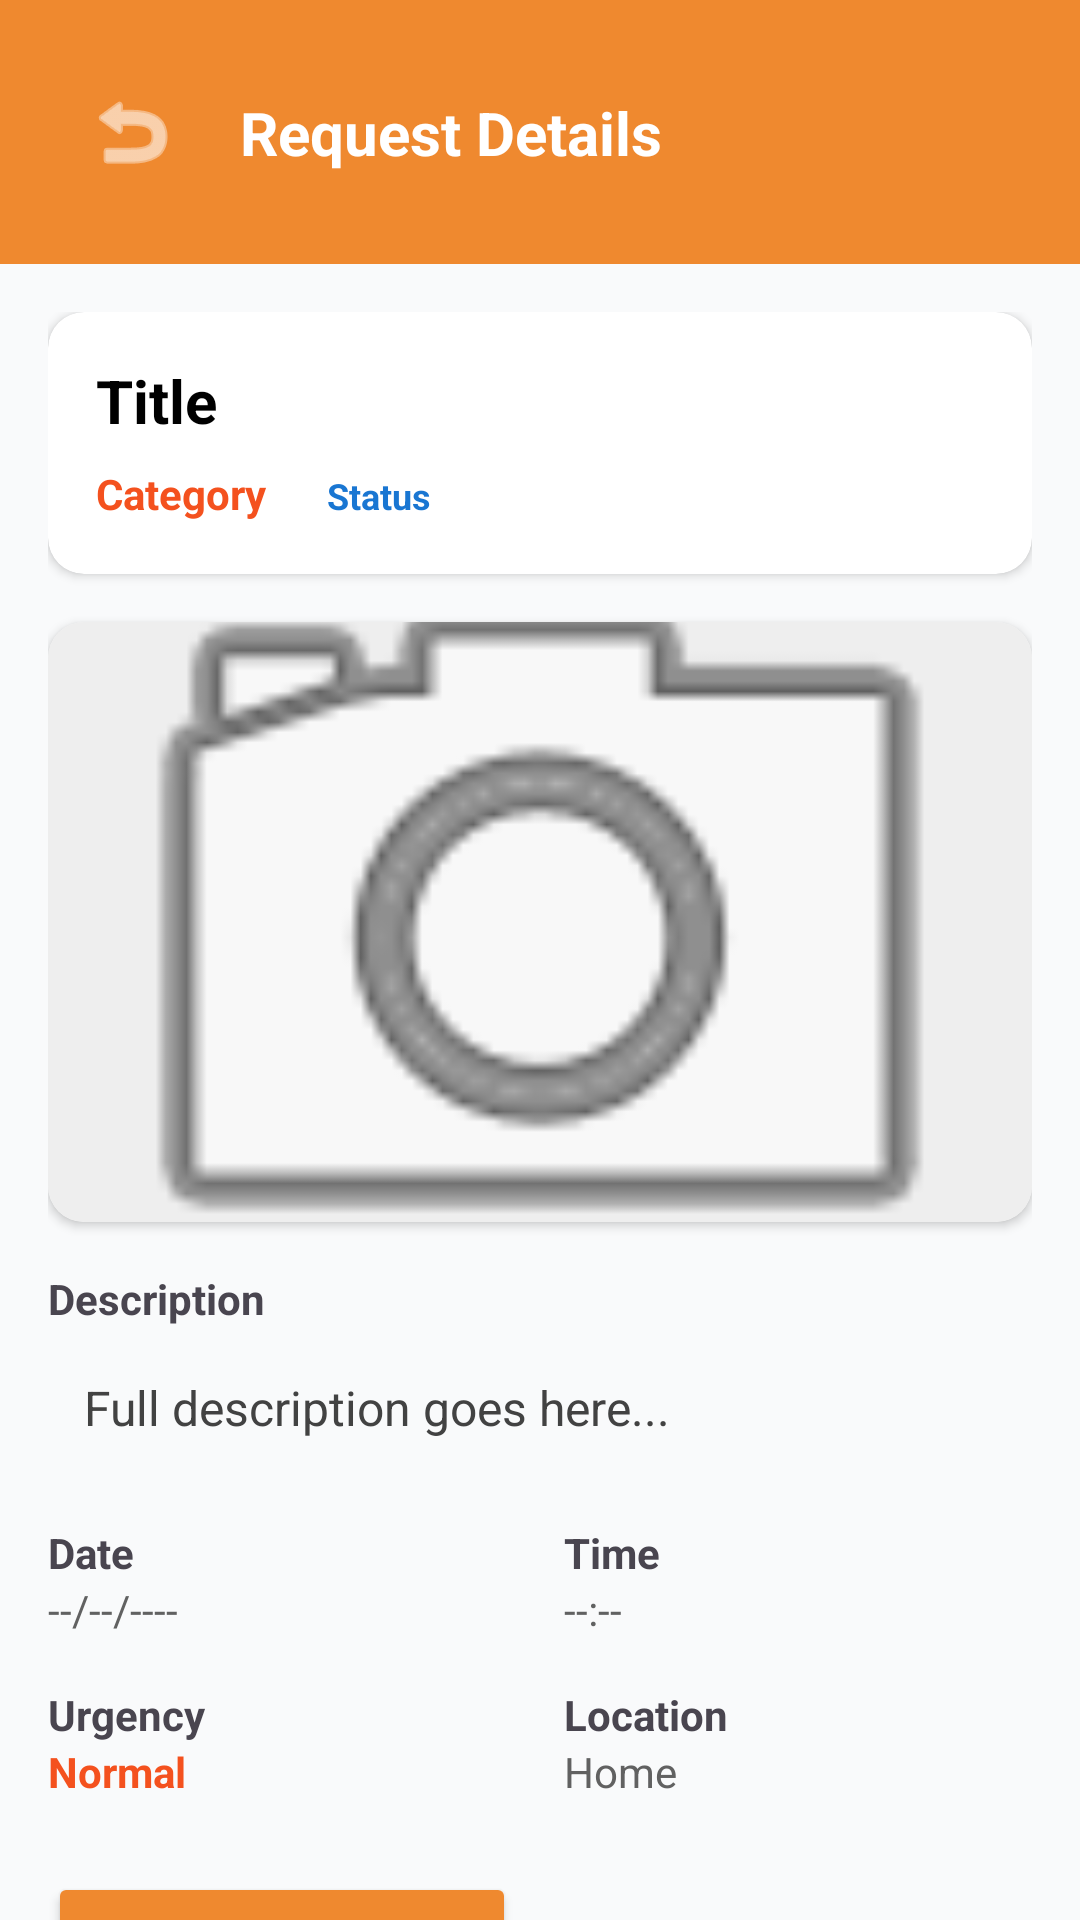

This screen was rendered from an Android layout file. Write that file and the resources it references.
<!-- AndroidManifest.xml: application theme Theme.BuildFlow2 -->
<!-- res/layout/fragment_request_details.xml -->
<?xml version="1.0" encoding="utf-8"?>
<androidx.core.widget.NestedScrollView xmlns:android="http://schemas.android.com/apk/res/android"
    xmlns:app="http://schemas.android.com/apk/res-auto"
    android:layout_width="match_parent"
    android:layout_height="match_parent"
    android:background="#F9FAFB"
    android:fillViewport="true">

    <LinearLayout
        android:layout_width="match_parent"
        android:layout_height="wrap_content"
        android:orientation="vertical">

        <androidx.constraintlayout.widget.ConstraintLayout
            android:layout_width="match_parent"
            android:layout_height="wrap_content"
            android:background="@drawable/header_gradient"
            android:padding="24dp">

            <ImageButton
                android:id="@+id/btnBack"
                android:layout_width="40dp"
                android:layout_height="40dp"
                android:background="?attr/selectableItemBackgroundBorderless"
                android:src="@android:drawable/ic_menu_revert"
                app:layout_constraintStart_toStartOf="parent"
                app:layout_constraintTop_toTopOf="parent"
                app:tint="#FFFFFF" />

            <TextView
                android:id="@+id/tvPageTitle"
                android:layout_width="0dp"
                android:layout_height="wrap_content"
                android:layout_marginStart="16dp"
                android:text="Request Details"
                android:textColor="#FFFFFF"
                android:textSize="20sp"
                android:textStyle="bold"
                app:layout_constraintBottom_toBottomOf="@id/btnBack"
                app:layout_constraintEnd_toEndOf="parent"
                app:layout_constraintStart_toEndOf="@id/btnBack"
                app:layout_constraintTop_toTopOf="@id/btnBack" />

        </androidx.constraintlayout.widget.ConstraintLayout>

        <LinearLayout
            android:layout_width="match_parent"
            android:layout_height="wrap_content"
            android:orientation="vertical"
            android:padding="16dp">

            <androidx.cardview.widget.CardView
                android:layout_width="match_parent"
                android:layout_height="wrap_content"
                android:layout_marginBottom="16dp"
                app:cardCornerRadius="12dp"
                app:cardElevation="2dp"
                app:cardBackgroundColor="#FFFFFF">

                <LinearLayout
                    android:layout_width="match_parent"
                    android:layout_height="wrap_content"
                    android:orientation="vertical"
                    android:padding="16dp">

                    <TextView
                        android:id="@+id/tvTitle"
                        android:layout_width="wrap_content"
                        android:layout_height="wrap_content"
                        android:text="Title"
                        android:textSize="20sp"
                        android:textStyle="bold"
                        android:textColor="#000000"
                        android:layout_marginBottom="8dp"/>

                    <LinearLayout
                        android:layout_width="match_parent"
                        android:layout_height="wrap_content"
                        android:orientation="horizontal">

                        <TextView
                            android:id="@+id/tvCategory"
                            android:layout_width="wrap_content"
                            android:layout_height="wrap_content"
                            android:text="Category"
                            android:textColor="#F4511E"
                            android:textStyle="bold"
                            android:layout_marginEnd="12dp"/>

                        <TextView
                            android:id="@+id/tvStatus"
                            android:layout_width="wrap_content"
                            android:layout_height="wrap_content"
                            android:text="Status"
                            android:background="@drawable/bg_status_pill"
                            android:paddingHorizontal="8dp"
                            android:paddingVertical="2dp"
                            android:textColor="#1976D2"
                            android:textSize="12sp"
                            android:textStyle="bold"/>
                    </LinearLayout>
                </LinearLayout>
            </androidx.cardview.widget.CardView>

            <androidx.cardview.widget.CardView
                android:id="@+id/cardImage"
                android:layout_width="match_parent"
                android:layout_height="200dp"
                android:layout_marginBottom="16dp"
                app:cardCornerRadius="12dp"
                app:cardElevation="2dp">

                <ImageView
                    android:id="@+id/ivRequestImage"
                    android:layout_width="match_parent"
                    android:layout_height="match_parent"
                    android:scaleType="centerCrop"
                    android:src="@android:drawable/ic_menu_camera"
                    android:background="#EEEEEE"/>
            </androidx.cardview.widget.CardView>

            <TextView
                android:layout_width="wrap_content"
                android:layout_height="wrap_content"
                android:text="Description"
                android:textStyle="bold"
                android:layout_marginBottom="4dp"/>

            <TextView
                android:id="@+id/tvDescription"
                android:layout_width="match_parent"
                android:layout_height="wrap_content"
                android:text="Full description goes here..."
                android:textColor="#424242"
                android:textSize="16sp"
                android:background="@drawable/bg_input_field"
                android:padding="12dp"
                android:layout_marginBottom="16dp"/>

            <GridLayout
                android:layout_width="match_parent"
                android:layout_height="wrap_content"
                android:columnCount="2"
                android:rowCount="2">

                <LinearLayout
                    android:layout_width="0dp"
                    android:layout_height="wrap_content"
                    android:layout_columnWeight="1"
                    android:orientation="vertical"
                    android:layout_marginEnd="8dp"
                    android:layout_marginBottom="16dp">
                    <TextView
                        android:layout_width="wrap_content"
                        android:layout_height="wrap_content"
                        android:text="Date"
                        android:textStyle="bold"/>
                    <TextView
                        android:id="@+id/tvDate"
                        android:layout_width="wrap_content"
                        android:layout_height="wrap_content"
                        android:text="--/--/----"
                        android:textColor="#616161"/>
                </LinearLayout>

                <LinearLayout
                    android:layout_width="0dp"
                    android:layout_height="wrap_content"
                    android:layout_columnWeight="1"
                    android:orientation="vertical"
                    android:layout_marginStart="8dp"
                    android:layout_marginBottom="16dp">
                    <TextView
                        android:layout_width="wrap_content"
                        android:layout_height="wrap_content"
                        android:text="Time"
                        android:textStyle="bold"/>
                    <TextView
                        android:id="@+id/tvTime"
                        android:layout_width="wrap_content"
                        android:layout_height="wrap_content"
                        android:text="--:--"
                        android:textColor="#616161"/>
                </LinearLayout>

                <LinearLayout
                    android:layout_width="0dp"
                    android:layout_height="wrap_content"
                    android:layout_columnWeight="1"
                    android:orientation="vertical"
                    android:layout_marginEnd="8dp">
                    <TextView
                        android:layout_width="wrap_content"
                        android:layout_height="wrap_content"
                        android:text="Urgency"
                        android:textStyle="bold"/>
                    <TextView
                        android:id="@+id/tvUrgency"
                        android:layout_width="wrap_content"
                        android:layout_height="wrap_content"
                        android:text="Normal"
                        android:textColor="#F4511E"
                        android:textStyle="bold"/>
                </LinearLayout>

                <LinearLayout
                    android:layout_width="0dp"
                    android:layout_height="wrap_content"
                    android:layout_columnWeight="1"
                    android:orientation="vertical"
                    android:layout_marginStart="8dp">
                    <TextView
                        android:layout_width="wrap_content"
                        android:layout_height="wrap_content"
                        android:text="Location"
                        android:textStyle="bold"/>
                    <TextView
                        android:id="@+id/tvLocation"
                        android:layout_width="wrap_content"
                        android:layout_height="wrap_content"
                        android:text="Home"
                        android:textColor="#616161"/>
                </LinearLayout>
            </GridLayout>
            <LinearLayout
                android:layout_width="match_parent"
                android:layout_height="wrap_content"
                android:orientation="horizontal"
                android:layout_marginTop="24dp"
                android:layout_marginBottom="24dp">

                <Button
                    android:id="@+id/btnStartTask"
                    android:layout_width="0dp"
                    android:layout_height="60dp"
                    android:layout_weight="1"
                    android:layout_marginEnd="8dp"
                    android:text="Start Task"
                    android:textColor="#FFFFFF"
                    android:backgroundTint="@color/orange"
                    app:cornerRadius="8dp"/>

                <Button
                    android:id="@+id/btnCloseRequest"
                    android:layout_width="0dp"
                    android:layout_height="60dp"
                    android:layout_weight="1"
                    android:layout_marginStart="8dp"
                    android:text="Mark as Done"
                    android:textColor="#D32F2F"
                    android:backgroundTint="#FFFFFF"
                    style="?attr/materialButtonOutlinedStyle"
                    app:strokeColor="#D32F2F"
                    app:strokeWidth="2dp"
                    app:cornerRadius="8dp"/>
            </LinearLayout>
        </LinearLayout>
    </LinearLayout>
</androidx.core.widget.NestedScrollView>
<!-- resources referenced by this layout -->
<resources>
  <color name="orange">#EF892F</color>
  <!-- drawable header_gradient (drawable) -->
  <?xml version="1.0" encoding="utf-8"?>
  <shape xmlns:android="http://schemas.android.com/apk/res/android">
      <gradient
          android:angle="135"
          android:endColor="@color/orange"
          android:startColor="@color/orange" />
  </shape>
  <style name="Theme.BuildFlow2" parent="Base.Theme.BuildFlow2" />
  <style name="Base.Theme.BuildFlow2" parent="Theme.Material3.DayNight.NoActionBar">
          <item name="colorPrimary">@color/orange</item>
  
          <item name="android:statusBarColor">@color/orange</item>
  
          <item name="android:windowLightStatusBar">true</item>
      </style>
</resources>
